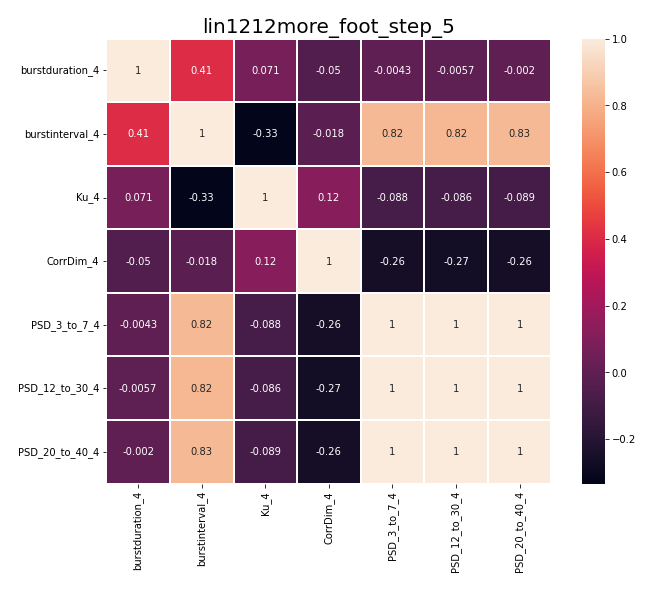

The table this chart was drawn from, first rows:
, burstduration_4, burstinterval_4, Ku_4, CorrDim_4, PSD_3_to_7_4, PSD_12_to_30_4, PSD_20_to_40_4
burstduration_4, 1.0, 0.409, 0.0706, -0.04998, -0.004311, -0.005703, -0.002007
burstinterval_4, 0.409, 1.0, -0.3336, -0.0181, 0.8246, 0.8197, 0.8255
Ku_4, 0.0706, -0.3336, 1.0, 0.1238, -0.0885, -0.08558, -0.08939
CorrDim_4, -0.04998, -0.0181, 0.1238, 1.0, -0.2557, -0.2679, -0.257
PSD_3_to_7_4, -0.004311, 0.8246, -0.0885, -0.2557, 1.0, 0.9999, 1
PSD_12_to_30_4, -0.005703, 0.8197, -0.08558, -0.2679, 0.9999, 1.0, 0.9999
PSD_20_to_40_4, -0.002007, 0.8255, -0.08939, -0.257, 1, 0.9999, 1.0
